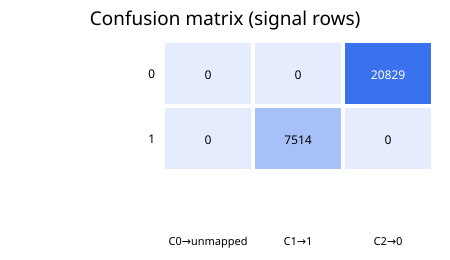

Values plotted in this chart, from the file beside it:
true_label, cluster_0, cluster_1, cluster_2
0, 0, 0, 20829
1, 0, 7514, 0
